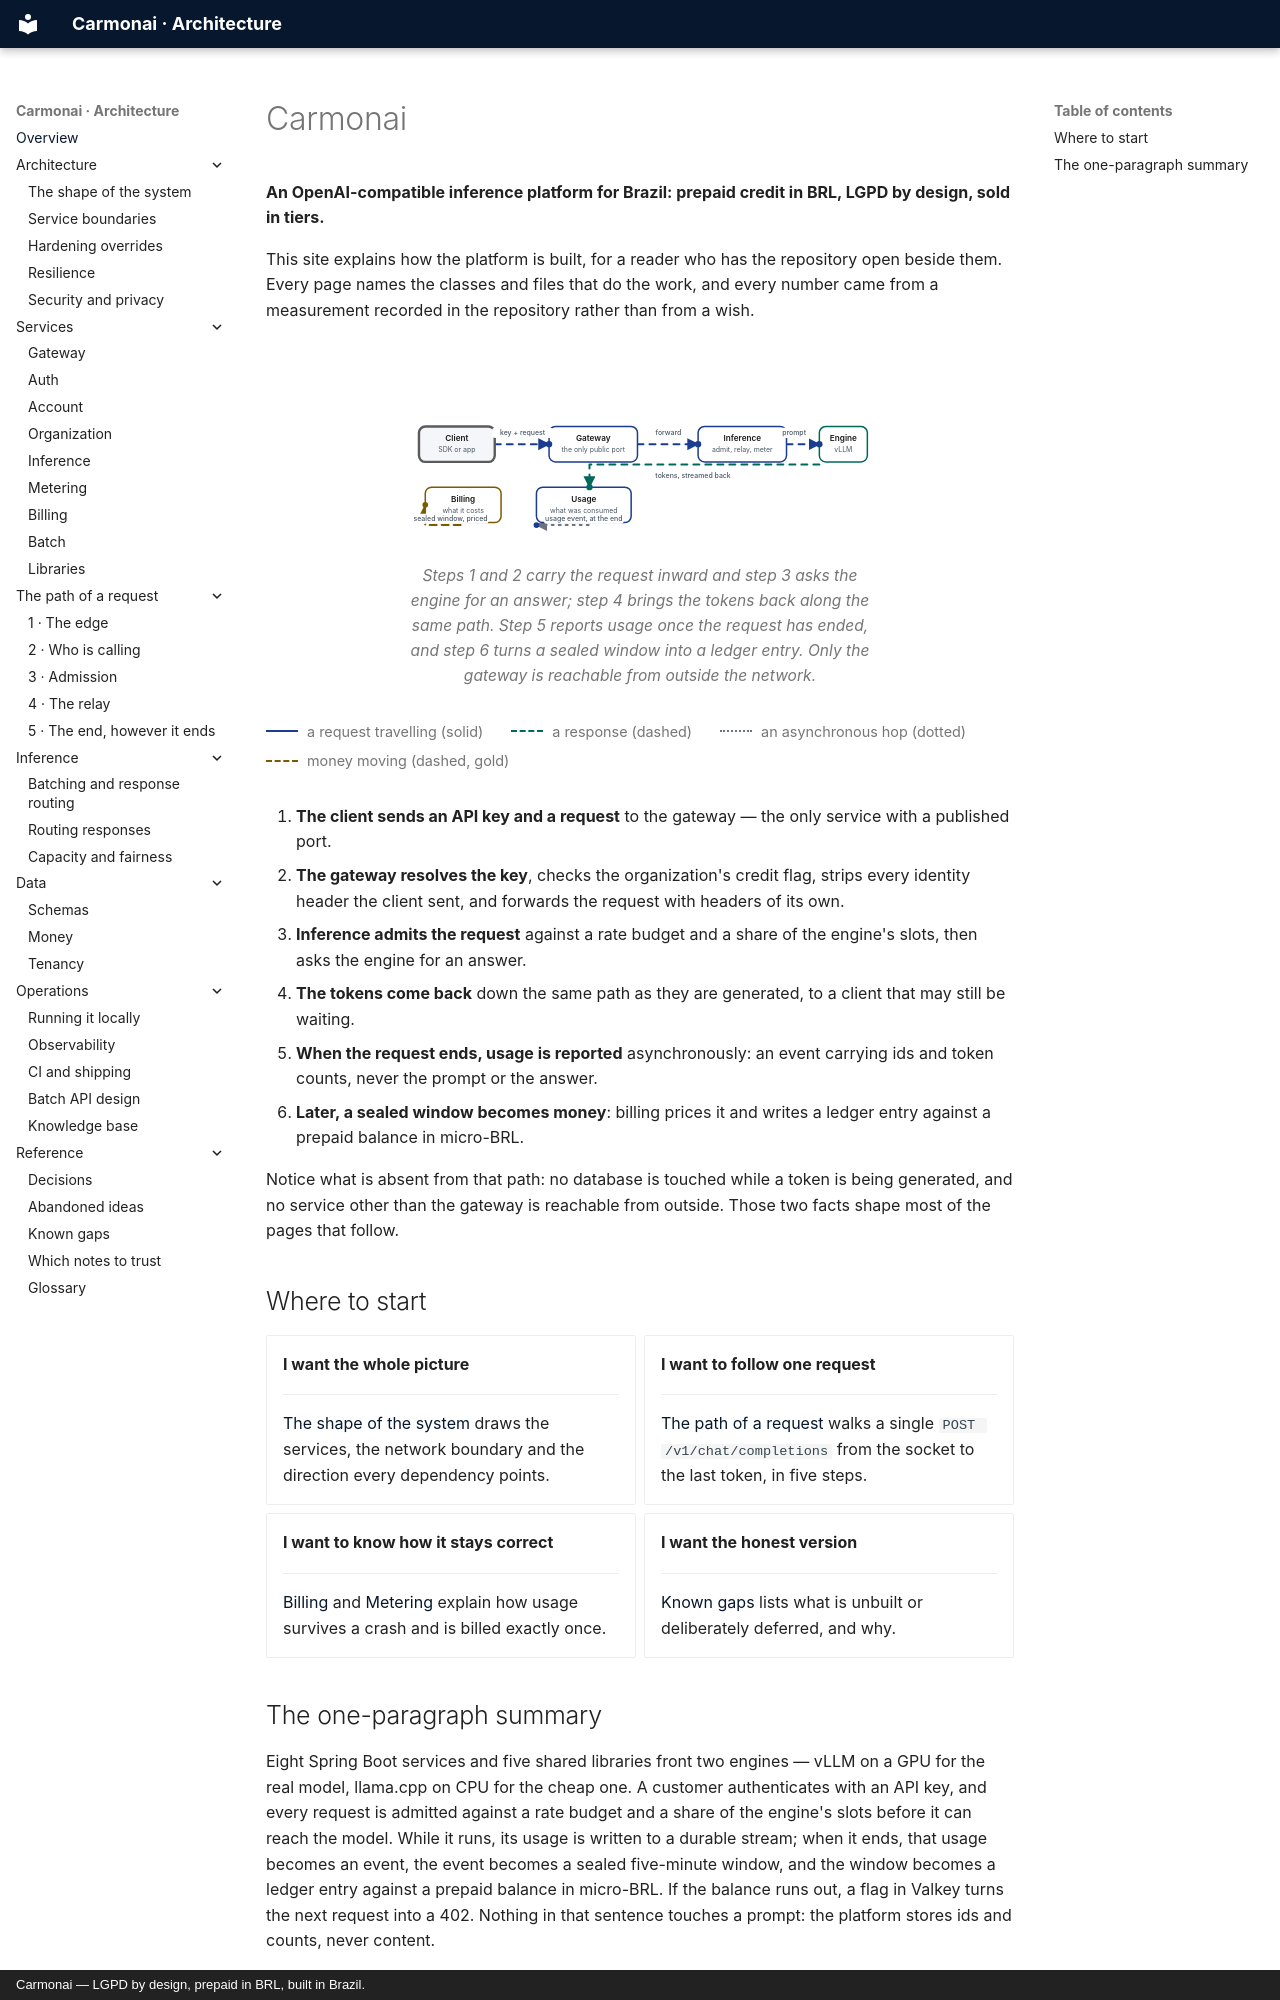

repository: carmonai/back · page: index.html · generator: mkdocs · copyright: Carmonai — LGPD by design, prepaid in BRL, built in Brazil.

# Carmonai

**An OpenAI-compatible inference platform for Brazil: prepaid credit in BRL, LGPD by design, sold in tiers.**

This site explains how the platform is built, for a reader who has the repository open beside them. Every
page names the classes and files that do the work, and every number came from a measurement recorded in the
repository rather than from a wish.

<figure class="cmn-figure">
<div class="cmn-flow" markdown="0">
<svg viewBox="0 0 760 280" role="img" aria-labelledby="hero-title" aria-describedby="hero-desc"
     xmlns="http://www.w3.org/2000/svg">
  <title id="hero-title">A request crossing the platform</title>
  <desc id="hero-desc">A client sends an API key and a request to the gateway, which authenticates it and
  forwards it with identity headers to the inference service; the inference service admits it, calls the
  engine, and streams tokens back the same way. When the request ends, usage is reported asynchronously to
  the metering service, and later priced into a ledger in billing.</desc>

  <defs>
    <marker id="hero-arrow-flow" viewBox="0 0 10 10" refX="9" refY="5"
            markerWidth="6" markerHeight="6" orient="auto-start-reverse">
      <path class="cmn-arrow" d="M0 0 L10 5 L0 10 z"/>
    </marker>
    <marker id="hero-arrow-accent" viewBox="0 0 10 10" refX="9" refY="5"
            markerWidth="6" markerHeight="6" orient="auto-start-reverse">
      <path class="cmn-arrow" d="M0 0 L10 5 L0 10 z"/>
    </marker>
    <marker id="hero-arrow-money" viewBox="0 0 10 10" refX="9" refY="5"
            markerWidth="6" markerHeight="6" orient="auto-start-reverse">
      <path class="cmn-arrow" d="M0 0 L10 5 L0 10 z"/>
    </marker>
  </defs>

  <!-- Hops, in reading order: 1 request, 2 forward, 3 call, 4 response.
       One asynchronous hop (usage) follows, then the money hop. -->
  <g id="hero-hops">
    <path id="hero-hop1" class="cmn-link cmn-link--flow cmn-dash"
          d="M150 108 H236" marker-end="url(#hero-arrow-flow)"/>
    <path id="hero-hop2" class="cmn-link cmn-link--flow cmn-dash"
          d="M376 108 H472" marker-end="url(#hero-arrow-flow)"/>
    <path id="hero-hop3" class="cmn-link cmn-link--flow cmn-dash"
          d="M612 108 H664" marker-end="url(#hero-arrow-flow)"/>
    <path id="hero-hop4" class="cmn-link cmn-link--accent cmn-dash"
          d="M664 140 H300 V176" marker-end="url(#hero-arrow-accent)"/>
    <path id="hero-hop5" class="cmn-link cmn-link--quiet"
          d="M300 204 V236 H216" marker-end="url(#hero-arrow-flow)"/>
    <path id="hero-hop6" class="cmn-link cmn-link--money"
          d="M96 236 H40 V204" marker-end="url(#hero-arrow-money)"/>
  </g>

  <!-- Clients -->
  <g class="cmn-node cmn-node--entry cmn-node--soft" id="hero-client"
     aria-labelledby="hero-client-label">
    <rect x="30" y="80" width="120" height="56" rx="10"/>
    <text id="hero-client-label" x="90" y="100">Client</text>
    <text class="cmn-sub" x="90" y="118">SDK or app</text>
  </g>

  <!-- The public edge -->
  <g class="cmn-node cmn-node--flow" id="hero-gateway" aria-labelledby="hero-gateway-label">
    <rect x="236" y="80" width="140" height="56" rx="10"/>
    <text id="hero-gateway-label" x="306" y="100">Gateway</text>
    <text class="cmn-sub" x="306" y="118">the only public port</text>
  </g>

  <!-- The inference service -->
  <g class="cmn-node cmn-node--flow" id="hero-inference" aria-labelledby="hero-inference-label">
    <rect x="472" y="80" width="140" height="56" rx="10"/>
    <text id="hero-inference-label" x="542" y="100">Inference</text>
    <text class="cmn-sub" x="542" y="118">admit, relay, meter</text>
  </g>

  <!-- The engine -->
  <g class="cmn-node cmn-node--accent" id="hero-engine" aria-labelledby="hero-engine-label">
    <rect x="664" y="80" width="76" height="56" rx="10"/>
    <text id="hero-engine-label" x="702" y="100">Engine</text>
    <text class="cmn-sub" x="702" y="118">vLLM</text>
  </g>

  <!-- Metering -->
  <g class="cmn-node cmn-node--flow" id="hero-usage" aria-labelledby="hero-usage-label">
    <rect x="216" y="176" width="150" height="56" rx="10"/>
    <text id="hero-usage-label" x="291" y="196">Usage</text>
    <text class="cmn-sub" x="291" y="214">what was consumed</text>
  </g>

  <!-- Money -->
  <g class="cmn-node cmn-node--money" id="hero-billing" aria-labelledby="hero-billing-label">
    <rect x="40" y="176" width="120" height="56" rx="10"/>
    <text id="hero-billing-label" x="100" y="196">Billing</text>
    <text class="cmn-sub" x="100" y="214">what it costs</text>
  </g>

  <!-- Payloads, one per hop -->
  <circle class="cmn-packet cmn-travel" r="5"
          style="offset-path: path('M150 108 H236'); --cmn-travel: 1.1s; --cmn-delay: 0s;"></circle>
  <circle class="cmn-packet cmn-travel" r="5"
          style="offset-path: path('M376 108 H472'); --cmn-travel: 1.1s; --cmn-delay: 0.3s;"></circle>
  <circle class="cmn-packet cmn-travel" r="5"
          style="offset-path: path('M612 108 H664'); --cmn-travel: 1.1s; --cmn-delay: 0.55s;"></circle>
  <circle class="cmn-packet cmn-packet--accent cmn-travel" r="5"
          style="offset-path: path('M664 140 H300 V176'); --cmn-travel: 1.8s; --cmn-delay: 0.9s;"></circle>
  <circle class="cmn-packet cmn-travel" r="4.5"
          style="offset-path: path('M300 204 V236 H216'); --cmn-travel: 1.6s; --cmn-delay: 1.5s;"></circle>
  <circle class="cmn-packet cmn-packet--money cmn-travel" r="4.5"
          style="offset-path: path('M96 236 H40 V204'); --cmn-travel: 1.6s; --cmn-delay: 2.1s;"></circle>

  <!-- Labels, above everything, each on its own plate -->
  <rect class="cmn-label-plate" x="146" y="82" width="96" height="16" rx="4"/>
  <text class="cmn-label" x="194" y="94">key + request</text>
  <rect class="cmn-label-plate" x="386" y="82" width="78" height="16" rx="4"/>
  <text class="cmn-label" x="425" y="94">forward</text>
  <rect class="cmn-label-plate" x="600" y="82" width="48" height="16" rx="4"/>
  <text class="cmn-label" x="624" y="94">prompt</text>
  <rect class="cmn-label-plate" x="404" y="150" width="120" height="16" rx="4"/>
  <text class="cmn-label" x="464" y="162">tokens, streamed back</text>
  <rect class="cmn-label-plate" x="228" y="218" width="126" height="16" rx="4"/>
  <text class="cmn-label" x="291" y="230">usage event, at the end</text>
  <rect class="cmn-label-plate" x="20" y="218" width="120" height="16" rx="4"/>
  <text class="cmn-label" x="80" y="230">sealed window, priced</text>
</svg>
</div>
<figcaption>Steps 1 and 2 carry the request inward and step 3 asks the engine for an answer; step 4 brings the
tokens back along the same path. Step 5 reports usage once the request has ended, and step 6 turns a sealed
window into a ledger entry. Only the gateway is reachable from outside the network.</figcaption>
</figure>

<div class="cmn-legend">
  <span><i class="is-flow"></i> a request travelling (solid)</span>
  <span><i class="is-accent"></i> a response (dashed)</span>
  <span><i class="is-async"></i> an asynchronous hop (dotted)</span>
  <span><i class="is-money"></i> money moving (dashed, gold)</span>
</div>

1. **The client sends an API key and a request** to the gateway — the only service with a published port.
2. **The gateway resolves the key**, checks the organization's credit flag, strips every identity header the
   client sent, and forwards the request with headers of its own.
3. **Inference admits the request** against a rate budget and a share of the engine's slots, then asks the
   engine for an answer.
4. **The tokens come back** down the same path as they are generated, to a client that may still be waiting.
5. **When the request ends, usage is reported** asynchronously: an event carrying ids and token counts, never
   the prompt or the answer.
6. **Later, a sealed window becomes money**: billing prices it and writes a ledger entry against a prepaid
   balance in micro-BRL.

Notice what is absent from that path: no database is touched while a token is being generated, and no service
other than the gateway is reachable from outside. Those two facts shape most of the pages that follow.

## Where to start

<div class="grid cards" markdown>

-   **I want the whole picture**

    ---

    [The shape of the system](architecture/topology.md) draws the services, the network boundary and the
    direction every dependency points.

-   **I want to follow one request**

    ---

    [The path of a request](requests/index.md) walks a single `POST /v1/chat/completions` from the socket to
    the last token, in five steps.

-   **I want to know how it stays correct**

    ---

    [Billing](services/billing.md) and [Metering](services/metering.md) explain how usage survives a crash and
    is billed exactly once.

-   **I want the honest version**

    ---

    [Known gaps](reference/gaps.md) lists what is unbuilt or deliberately deferred, and why.

</div>
